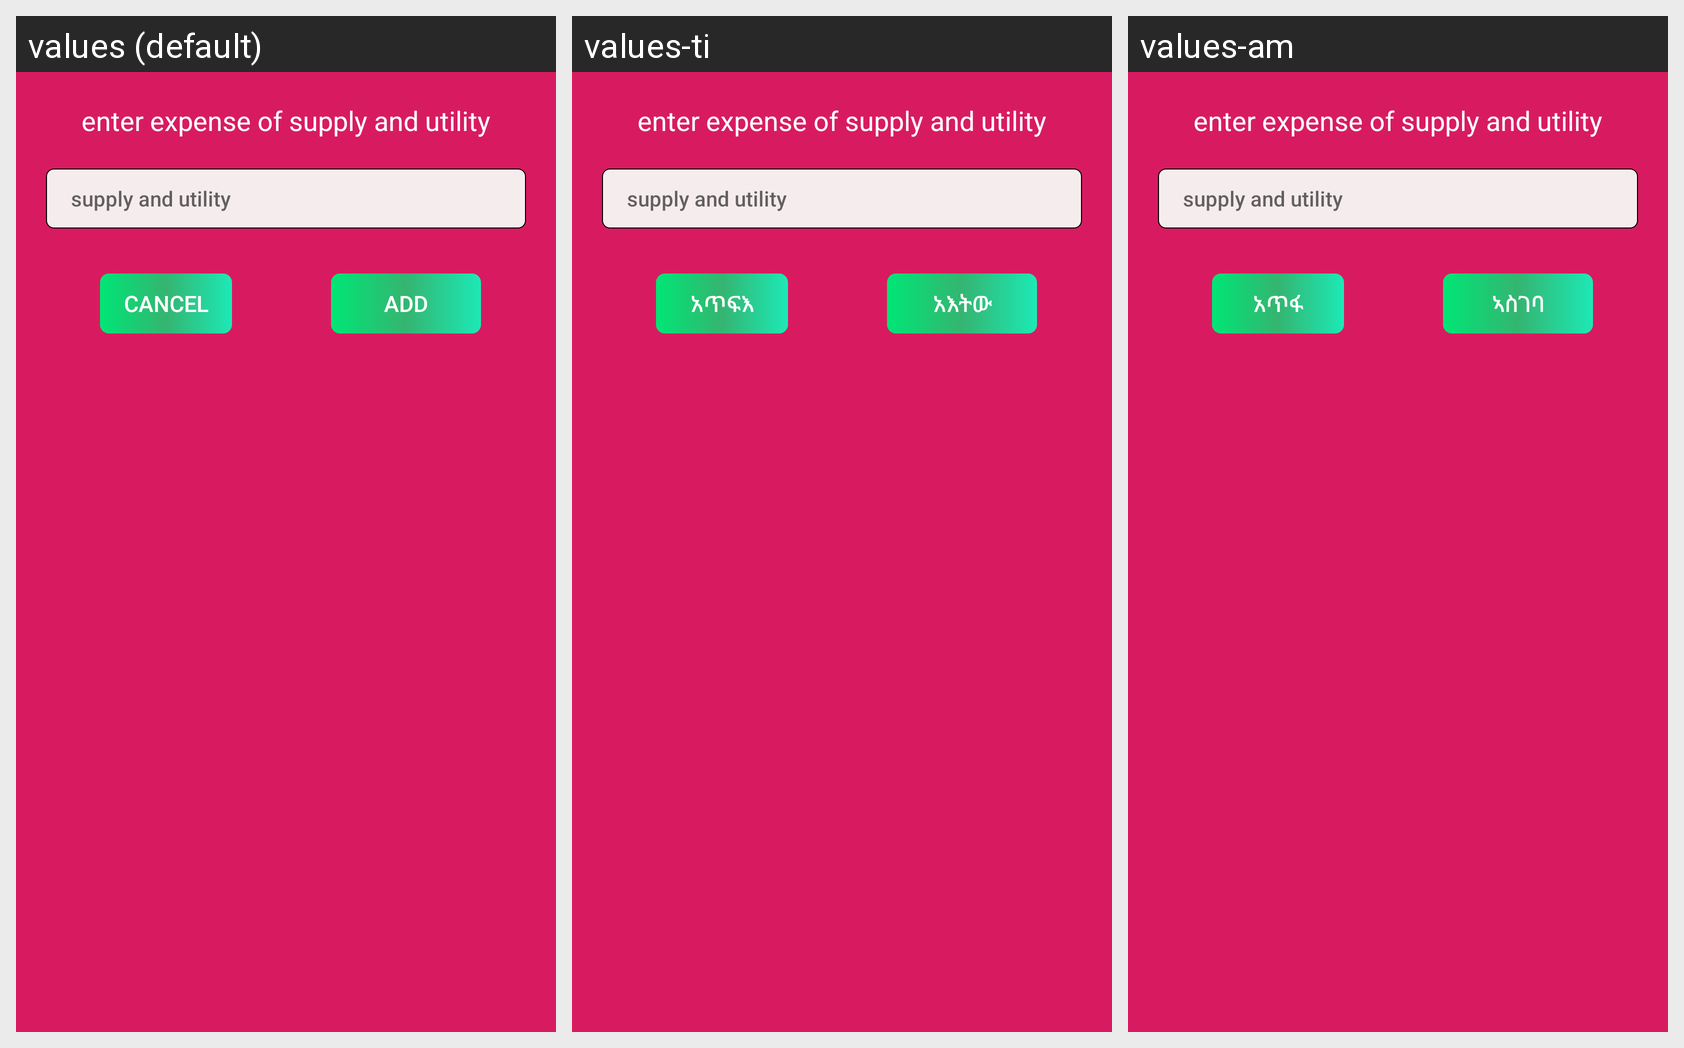

The same Android screen rendered under several of its app's locales, left to right. List the strings drawn on it with the default value and each locale's translation.
Android screen res/layout/twosheet.xml rendered under 3 locales, left to right: values (default), values-ti, values-am. Device: Nexus 5 (rendered at 1080×1920; each locale shown at half size, 540×960, under a caption strip naming it); theme rbstyle.
Strings drawn on this screen, with the default value and each locale's value (text and hints the layout hard-codes, and strings that could not be matched under every locale, appear in the picture but are not listed):

cancel
  values: Cancel
  values-ti: አጥፍእ
  values-am: አጥፋ

add
  values: Add
  values-ti: አእትው
  values-am: ኣስገባ
